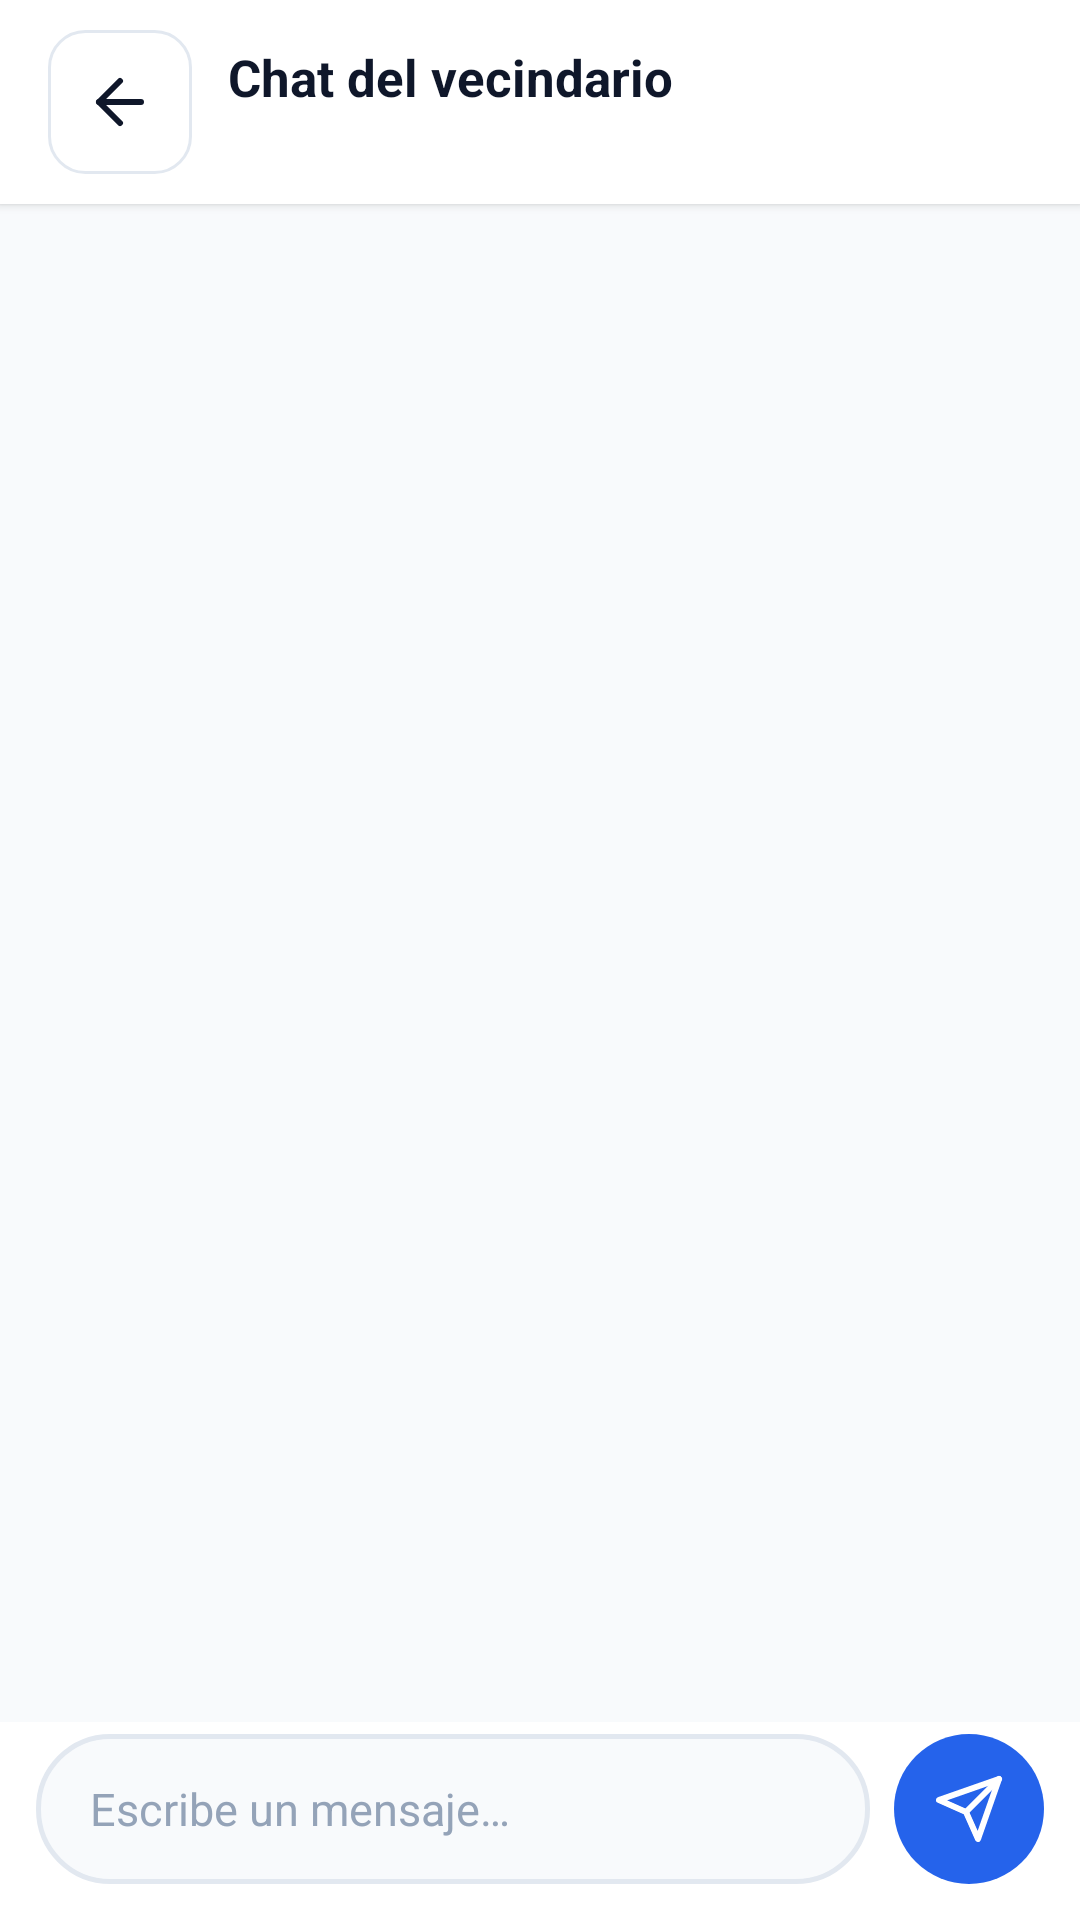

The Android layout XML behind this screen, and the referenced resources:
<!-- AndroidManifest.xml: application theme Theme.VecinosOtello -->
<!-- res/layout/activity_chat.xml -->
<?xml version="1.0" encoding="utf-8"?>
<LinearLayout xmlns:android="http://schemas.android.com/apk/res/android"
    xmlns:app="http://schemas.android.com/apk/res-auto"
    android:layout_width="match_parent"
    android:layout_height="match_parent"
    android:background="@color/blanco"
    android:fitsSystemWindows="true"
    android:orientation="vertical">

    <LinearLayout
        android:layout_width="match_parent"
        android:layout_height="wrap_content"
        android:background="@color/blanco"
        android:elevation="2dp"
        android:gravity="center_vertical"
        android:orientation="horizontal"
        android:paddingHorizontal="16dp"
        android:paddingVertical="10dp">

        <ImageButton
            android:id="@+id/volver"
            android:layout_width="48dp"
            android:layout_height="48dp"
            android:background="@drawable/bg_boton_icono"
            android:contentDescription="Volver al mapa"
            android:src="@drawable/ic_atras"
            app:tint="@color/texto" />

        <LinearLayout
            android:layout_width="0dp"
            android:layout_height="wrap_content"
            android:layout_marginStart="12dp"
            android:layout_weight="1"
            android:orientation="vertical">

            <TextView
                style="@style/Titulo"
                android:layout_width="wrap_content"
                android:layout_height="wrap_content"
                android:text="Chat del vecindario"
                android:textSize="17sp" />

            <TextView
                android:id="@+id/total"
                style="@style/Subtitulo"
                android:layout_width="wrap_content"
                android:layout_height="wrap_content"
                android:accessibilityLiveRegion="polite"
                android:drawablePadding="5dp"
                android:textSize="12sp" />
        </LinearLayout>
    </LinearLayout>

    <ScrollView
        android:id="@+id/scroll"
        android:layout_width="match_parent"
        android:layout_height="0dp"
        android:layout_weight="1"
        android:background="@color/fondo">

        <LinearLayout
            android:id="@+id/mensajes"
            android:layout_width="match_parent"
            android:layout_height="wrap_content"
            android:accessibilityLiveRegion="polite"
            android:orientation="vertical"
            android:paddingHorizontal="14dp"
            android:paddingVertical="16dp" />
    </ScrollView>

    <TextView
        android:id="@+id/errorChat"
        android:layout_width="match_parent"
        android:layout_height="wrap_content"
        android:accessibilityLiveRegion="polite"
        android:background="@color/peligro_suave"
        android:paddingHorizontal="14dp"
        android:paddingVertical="8dp"
        android:textColor="@color/peligro"
        android:textSize="13sp"
        android:visibility="gone" />

    <LinearLayout
        android:layout_width="match_parent"
        android:layout_height="wrap_content"
        android:background="@color/blanco"
        android:gravity="center_vertical"
        android:orientation="horizontal"
        android:paddingHorizontal="12dp"
        android:paddingTop="4dp"
        android:paddingBottom="12dp">

        <EditText
            android:id="@+id/texto"
            android:layout_width="0dp"
            android:layout_height="50dp"
            android:layout_weight="1"
            android:background="@drawable/bg_input_chat"
            android:hint="Escribe un mensaje…"
            android:imeOptions="actionSend"
            android:importantForAutofill="no"
            android:inputType="textCapSentences"
            android:paddingHorizontal="18dp"
            android:textColor="@color/texto"
            android:textColorHint="@color/texto_3"
            android:textSize="15sp" />

        <ImageButton
            android:id="@+id/enviar"
            android:layout_width="50dp"
            android:layout_height="50dp"
            android:layout_marginStart="8dp"
            android:background="@drawable/bg_boton_enviar"
            android:contentDescription="Enviar"
            android:src="@drawable/ic_enviar"
            app:tint="@color/blanco" />
    </LinearLayout>
</LinearLayout>
<!-- resources referenced by this layout -->
<resources>
  <color name="blanco">#FFFFFF</color>
  <color name="fondo">#F8FAFC</color>
  <color name="peligro">#DC2626</color>
  <color name="peligro_suave">#FEF2F2</color>
  <color name="texto">#0F172A</color>
  <color name="texto_3">#94A3B8</color>
  <!-- drawable bg_boton_enviar (drawable) -->
  <?xml version="1.0" encoding="utf-8"?>
  <ripple xmlns:android="http://schemas.android.com/apk/res/android" android:color="#33FFFFFF">
  <item><shape android:shape="oval"><solid android:color="@color/primario" /></shape></item>
  </ripple>
  <!-- drawable bg_boton_icono (drawable) -->
  <?xml version="1.0" encoding="utf-8"?>
  <ripple xmlns:android="http://schemas.android.com/apk/res/android" android:color="@color/borde">
  <item><shape><solid android:color="@color/blanco" /><corners android:radius="12dp" /><stroke android:width="1dp" android:color="@color/borde" /></shape></item>
  </ripple>
  <!-- drawable bg_input_chat (drawable) -->
  <?xml version="1.0" encoding="utf-8"?>
  <shape xmlns:android="http://schemas.android.com/apk/res/android">
  <solid android:color="@color/fondo" /><corners android:radius="24dp" /><stroke android:width="1.5dp" android:color="@color/borde" />
  </shape>
  <!-- drawable ic_atras (drawable) -->
  <?xml version="1.0" encoding="utf-8"?>
  <vector xmlns:android="http://schemas.android.com/apk/res/android"
      android:width="24dp" android:height="24dp"
      android:viewportWidth="24" android:viewportHeight="24">
      <path android:pathData="m12 19-7-7 7-7" android:strokeColor="#FF000000" android:strokeWidth="2" android:strokeLineCap="round" android:strokeLineJoin="round" android:fillColor="#00000000"/>
      <path android:pathData="M19 12H5" android:strokeColor="#FF000000" android:strokeWidth="2" android:strokeLineCap="round" android:strokeLineJoin="round" android:fillColor="#00000000"/>
  </vector>
  <!-- drawable ic_enviar (drawable) -->
  <?xml version="1.0" encoding="utf-8"?>
  <vector xmlns:android="http://schemas.android.com/apk/res/android"
      android:width="24dp" android:height="24dp"
      android:viewportWidth="24" android:viewportHeight="24">
      <path android:pathData="m22 2-7 20-4-9-9-4Z" android:strokeColor="#FF000000" android:strokeWidth="2" android:strokeLineCap="round" android:strokeLineJoin="round" android:fillColor="#00000000"/>
      <path android:pathData="M22 2 11 13" android:strokeColor="#FF000000" android:strokeWidth="2" android:strokeLineCap="round" android:strokeLineJoin="round" android:fillColor="#00000000"/>
  </vector>
  <style name="Subtitulo">
          <item name="android:textColor">@color/texto_2</item>
          <item name="android:textSize">13sp</item>
      </style>
  <style name="Titulo">
          <item name="android:textColor">@color/texto</item>
          <item name="android:textSize">18sp</item>
          <item name="android:textStyle">bold</item>
      </style>
  <color name="primario">#2563EB</color>
  <color name="borde">#E2E8F0</color>
  <color name="texto_2">#475569</color>
  <color name="primario_suave">#EFF4FF</color>
  <color name="primario_osc">#1D4ED8</color>
  <style name="HojaDialogo" parent="ThemeOverlay.Material3.BottomSheetDialog">
          <item name="bottomSheetStyle">@style/HojaModal</item>
      </style>
  <style name="HojaModal" parent="Widget.Material3.BottomSheet.Modal">
          <item name="backgroundTint">@color/blanco</item>
          <item name="shapeAppearance">@style/HojaForma</item>
      </style>
  <style name="HojaForma">
          <item name="cornerFamily">rounded</item>
          <item name="cornerSizeTopLeft">26dp</item>
          <item name="cornerSizeTopRight">26dp</item>
      </style>
</resources>
